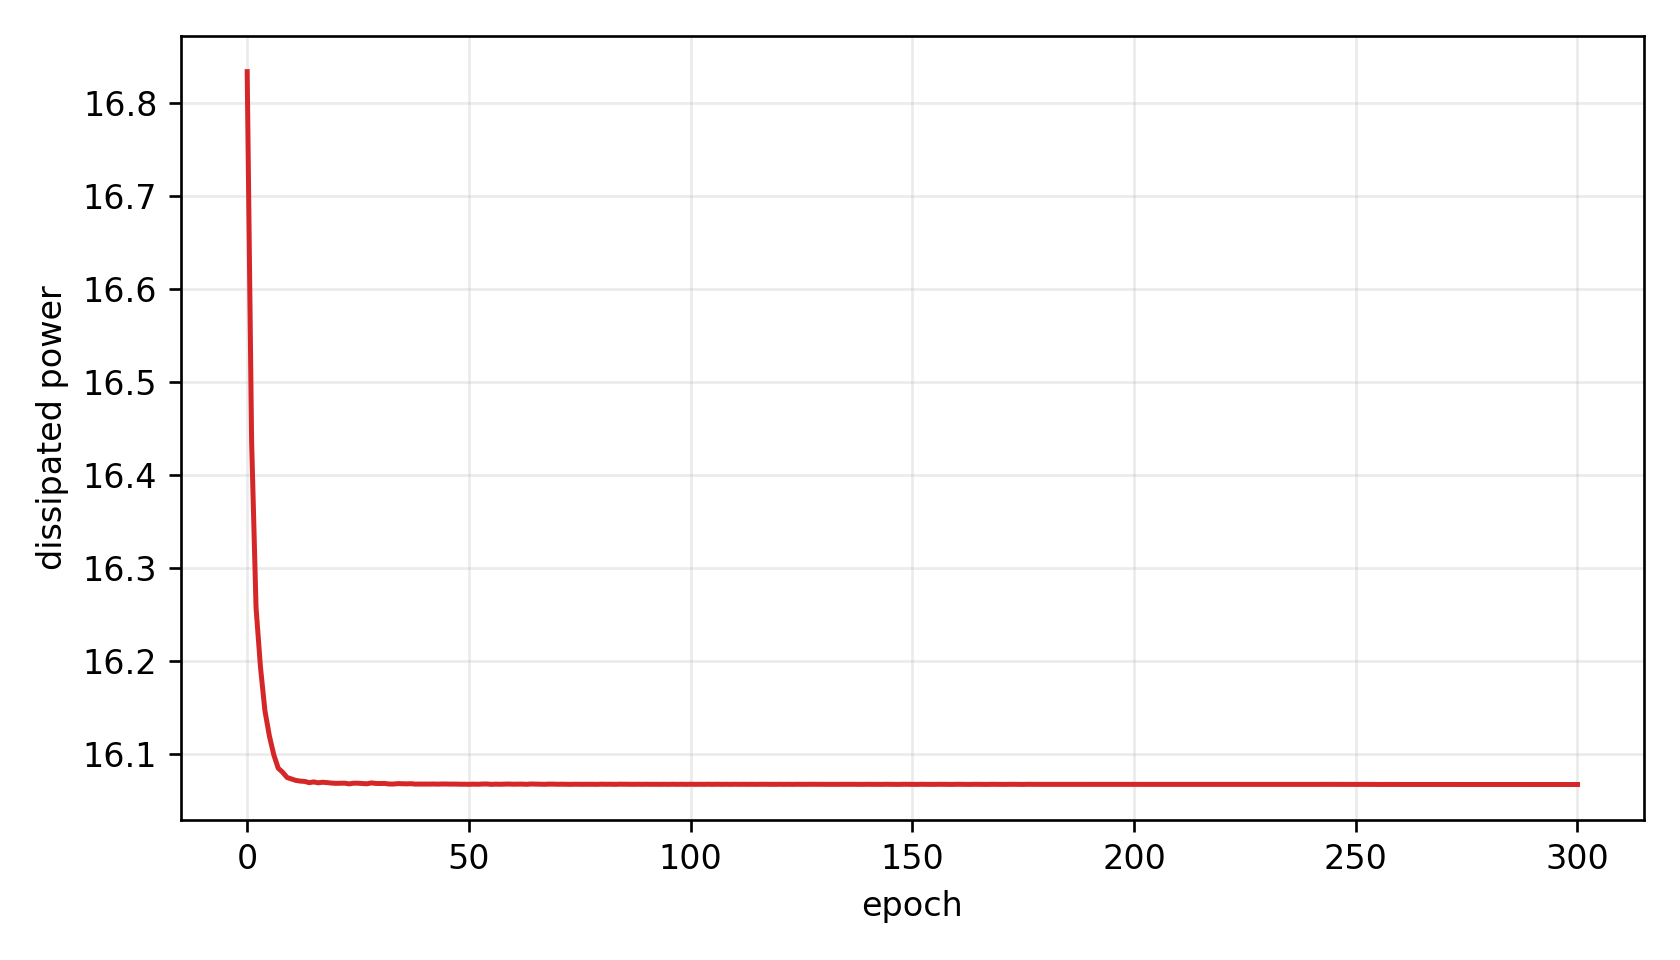

Data behind this chart, as committed beside it:
epoch, fluid_loss
0, 16.83
1, 16.44
2, 16.26
3, 16.19
4, 16.15
5, 16.12
6, 16.1
7, 16.08
8, 16.08
9, 16.07
10, 16.07
11, 16.07
12, 16.07
13, 16.07
14, 16.07
15, 16.07
16, 16.07
17, 16.07
18, 16.07
19, 16.07
20, 16.07
21, 16.07
22, 16.07
23, 16.07
24, 16.07
25, 16.07
26, 16.07
27, 16.07
28, 16.07
29, 16.07
30, 16.07
31, 16.07
32, 16.07
33, 16.07
34, 16.07
35, 16.07
36, 16.07
37, 16.07
38, 16.07
39, 16.07
40, 16.07
41, 16.07
42, 16.07
43, 16.07
44, 16.07
45, 16.07
46, 16.07
47, 16.07
48, 16.07
49, 16.07
50, 16.07
51, 16.07
52, 16.07
53, 16.07
54, 16.07
55, 16.07
56, 16.07
57, 16.07
58, 16.07
59, 16.07
... 241 more rows
